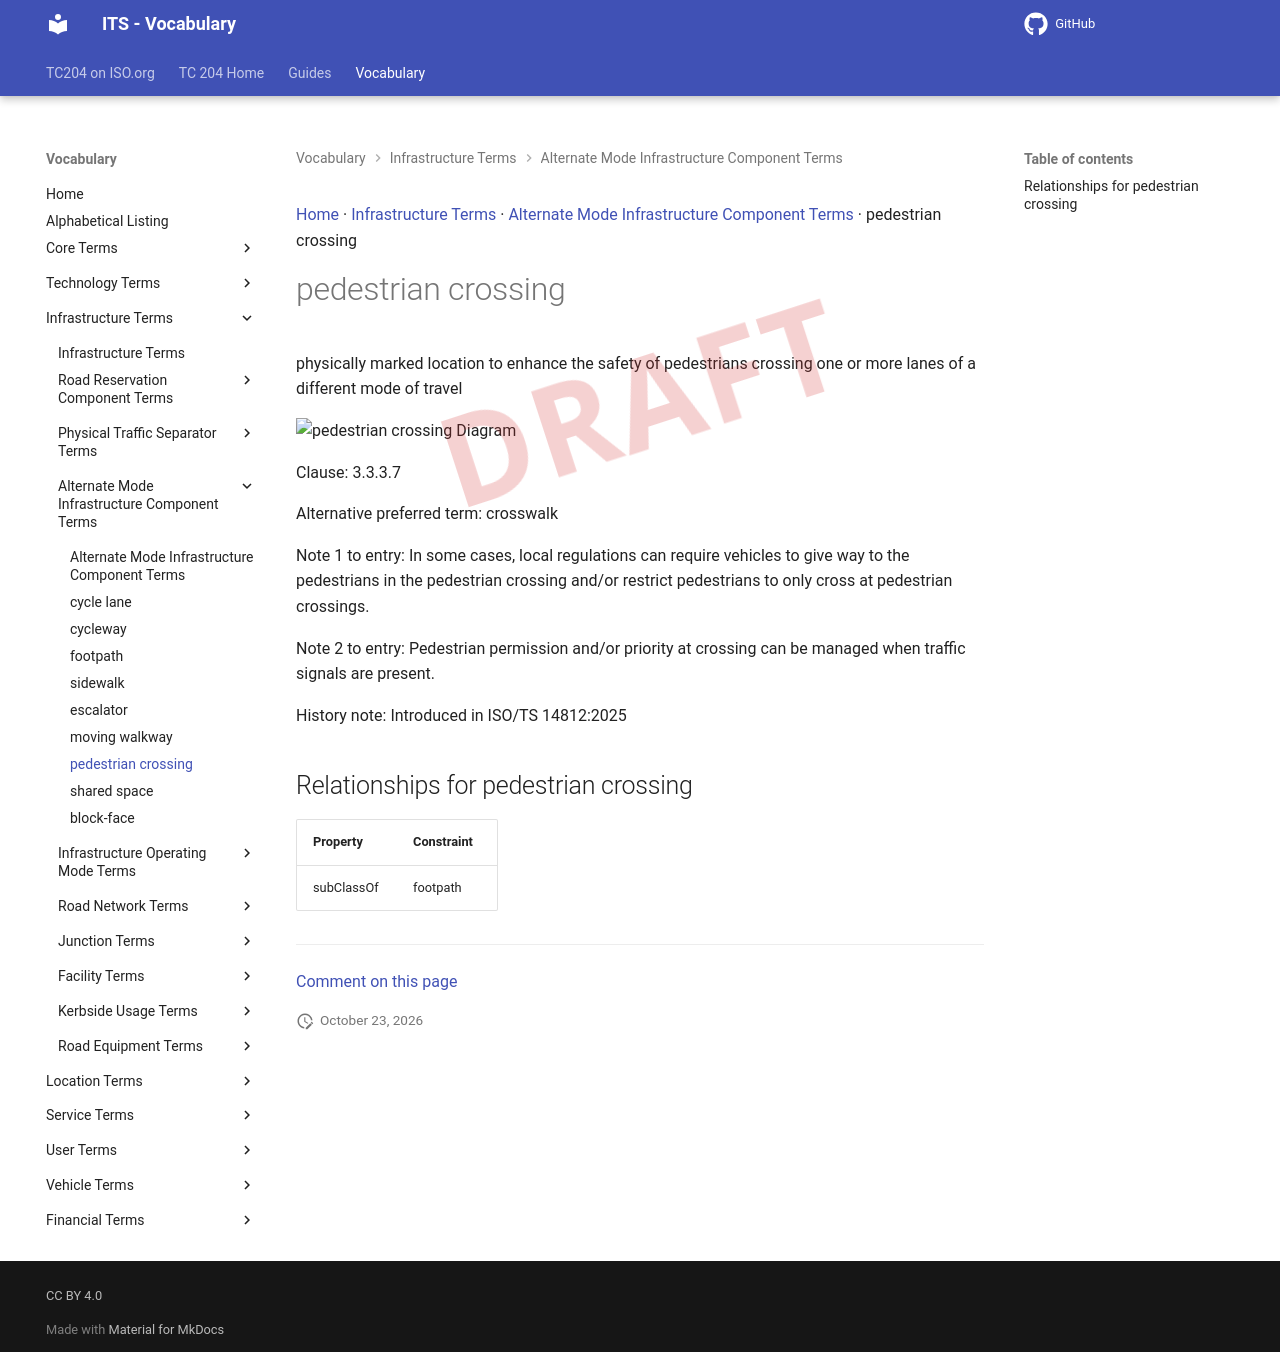

repository: ISO-TC204/iso14812 · page: v1.1.2-alpha.5/terms/pedestrian crossing/index.html · generator: mkdocs

[Home](../index.md) · [Infrastructure Terms](groups/Infrastructure Terms.md) · [Alternate Mode Infrastructure Component Terms](patterns/Alternate Mode Infrastructure Component Terms.md) · pedestrian crossing

# pedestrian crossing

<div class="draft4-watermark" aria-hidden="true"></div>

physically marked location to enhance the safety of pedestrians crossing one or more lanes of a different mode of travel

<object type="image/svg+xml" data="../../diagrams/pedestrian crossing.dot.svg">
    <img alt="pedestrian crossing Diagram" src="../../diagrams/pedestrian crossing.dot.png" /> <!-- Fallback for non-SVG browsers -->
</object>

Clause: 3.3.3.7

Alternative preferred term: crosswalk

Note 1 to entry: In some cases, local regulations can require vehicles to give way to the pedestrians in the pedestrian crossing and/or restrict pedestrians to only cross at pedestrian crossings.

Note 2 to entry: Pedestrian permission and/or priority at crossing can be managed when traffic signals are present.

History note: Introduced in ISO/TS 14812:2025

## Relationships for pedestrian crossing

| Property | Constraint |
| --- | --- |
| subClassOf | footpath |


---

[Comment on this page](https://github.com/ISO-TC204/iso14812/issues/new?template=page-feedback.yml&title=%5BPage+feedback%5D+pedestrian+crossing&page-title=pedestrian+crossing&page-path=terms%2Fpedestrian+crossing.md)
